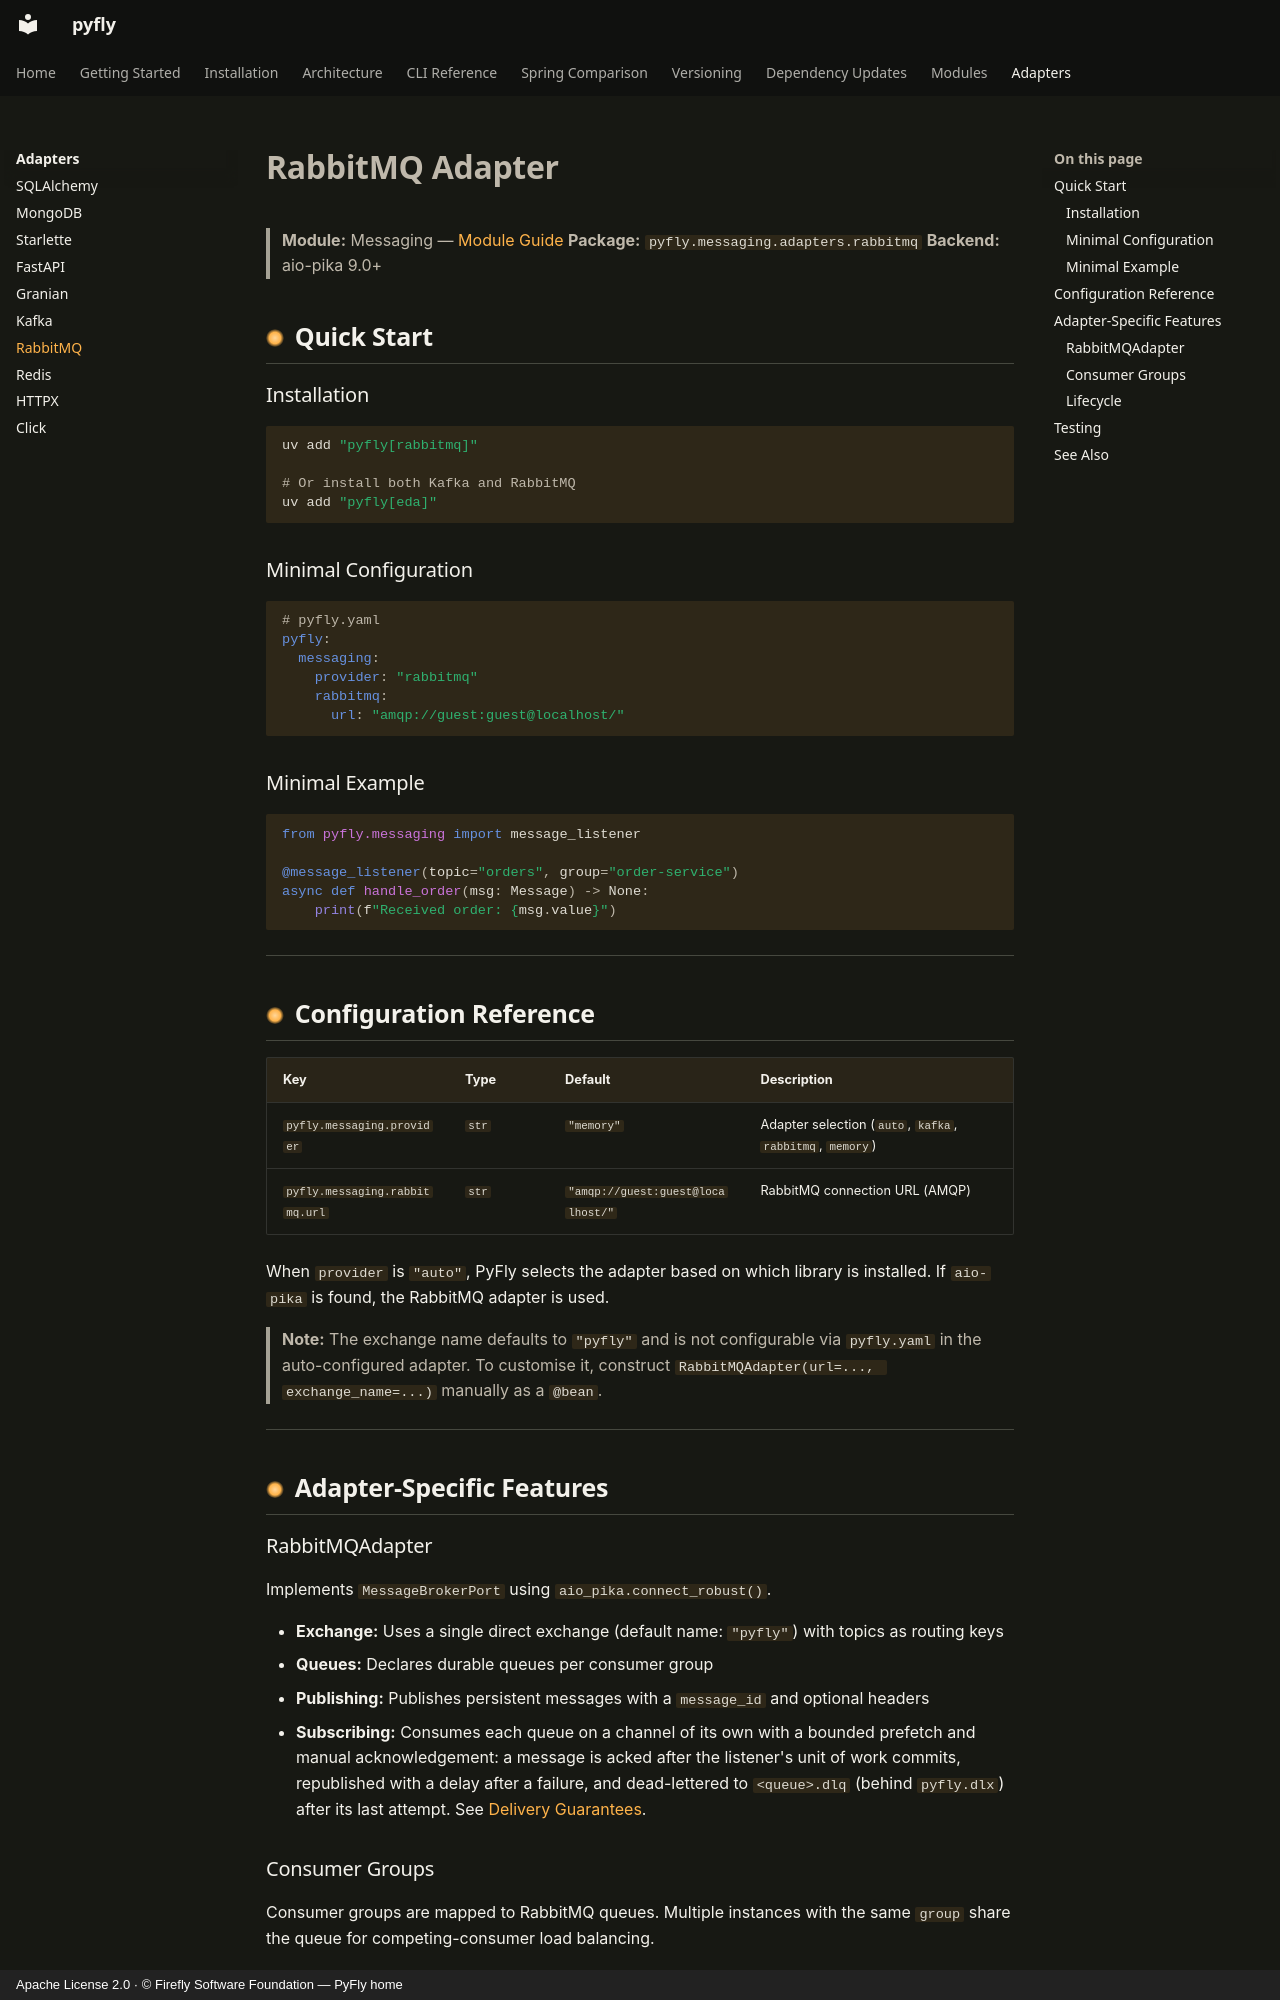

repository: fireflyframework/fireflyframework-pyfly · page: adapters/rabbitmq/index.html · generator: mkdocs · copyright: Apache License 2.0 · © Firefly Software Foundation — PyFly home

# RabbitMQ Adapter

> **Module:** Messaging — [Module Guide](../modules/messaging.md)
> **Package:** `pyfly.messaging.adapters.rabbitmq`
> **Backend:** aio-pika 9.0+

## Quick Start

### Installation

```bash
uv add "pyfly[rabbitmq]"

# Or install both Kafka and RabbitMQ
uv add "pyfly[eda]"
```

### Minimal Configuration

```yaml
# pyfly.yaml
pyfly:
  messaging:
    provider: "rabbitmq"
    rabbitmq:
      url: "amqp://guest:guest@localhost/"
```

### Minimal Example

```python
from pyfly.messaging import message_listener

@message_listener(topic="orders", group="order-service")
async def handle_order(msg: Message) -> None:
    print(f"Received order: {msg.value}")
```

---

## Configuration Reference

| Key | Type | Default | Description |
|-----|------|---------|-------------|
| `pyfly.messaging.provider` | `str` | `"memory"` | Adapter selection (`auto`, `kafka`, `rabbitmq`, `memory`) |
| `pyfly.messaging.rabbitmq.url` | `str` | `"amqp://guest:guest@localhost/"` | RabbitMQ connection URL (AMQP) |

When `provider` is `"auto"`, PyFly selects the adapter based on which library is installed. If `aio-pika` is found, the RabbitMQ adapter is used.

> **Note:** The exchange name defaults to `"pyfly"` and is not configurable via `pyfly.yaml` in the auto-configured adapter. To customise it, construct `RabbitMQAdapter(url=..., exchange_name=...)` manually as a `@bean`.

---

## Adapter-Specific Features

### RabbitMQAdapter

Implements `MessageBrokerPort` using `aio_pika.connect_robust()`.

- **Exchange:** Uses a single direct exchange (default name: `"pyfly"`) with topics as routing keys
- **Queues:** Declares durable queues per consumer group
- **Publishing:** Publishes persistent messages with a `message_id` and optional headers
- **Subscribing:** Consumes each queue on a channel of its own with a bounded prefetch and manual acknowledgement: a message is acked after the listener's unit of work commits, republished with a delay after a failure, and dead-lettered to `<queue>.dlq` (behind `pyfly.dlx`) after its last attempt. See [Delivery Guarantees](../modules/messaging.md#delivery-guarantees).
